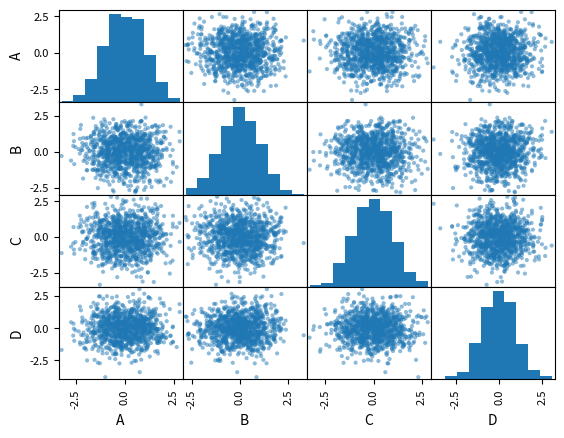
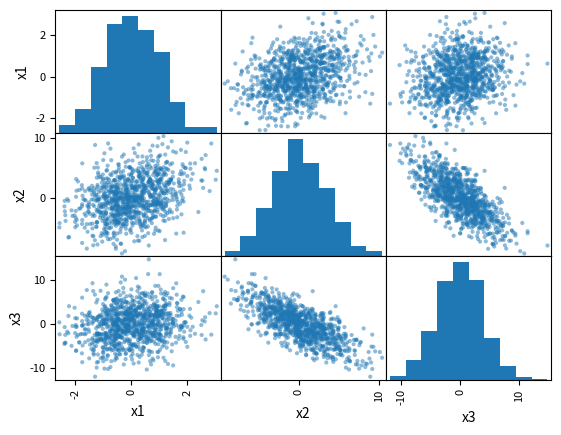

Source code (Python) for these figures, in order:
#!/usr/bin/env python

import numpy as np
import pandas as pd
import matplotlib.pyplot as plt


#ts = pd.Series(np.random.randn(1000), index=pd.date_range('1/1/2000', periods=1000))
#ts.plot()
#plt.show()



from pandas.plotting import scatter_matrix

df = pd.DataFrame(np.random.randn(1000, 4), columns=['A','B','C','D'])
scatter_matrix(df)

import matplotlib.pyplot as plt

np.random.seed(134)
N = 1000

x1 = np.random.normal(0, 1, N)
x2 = x1 + np.random.normal(0, 3, N)
x3 = 2 * x1 - x2 + np.random.normal(0, 2, N)


df = pd.DataFrame({'x1':x1,
                   'x2':x2,
                   'x3':x3})

pd.plotting.scatter_matrix(df)

plt.show()
